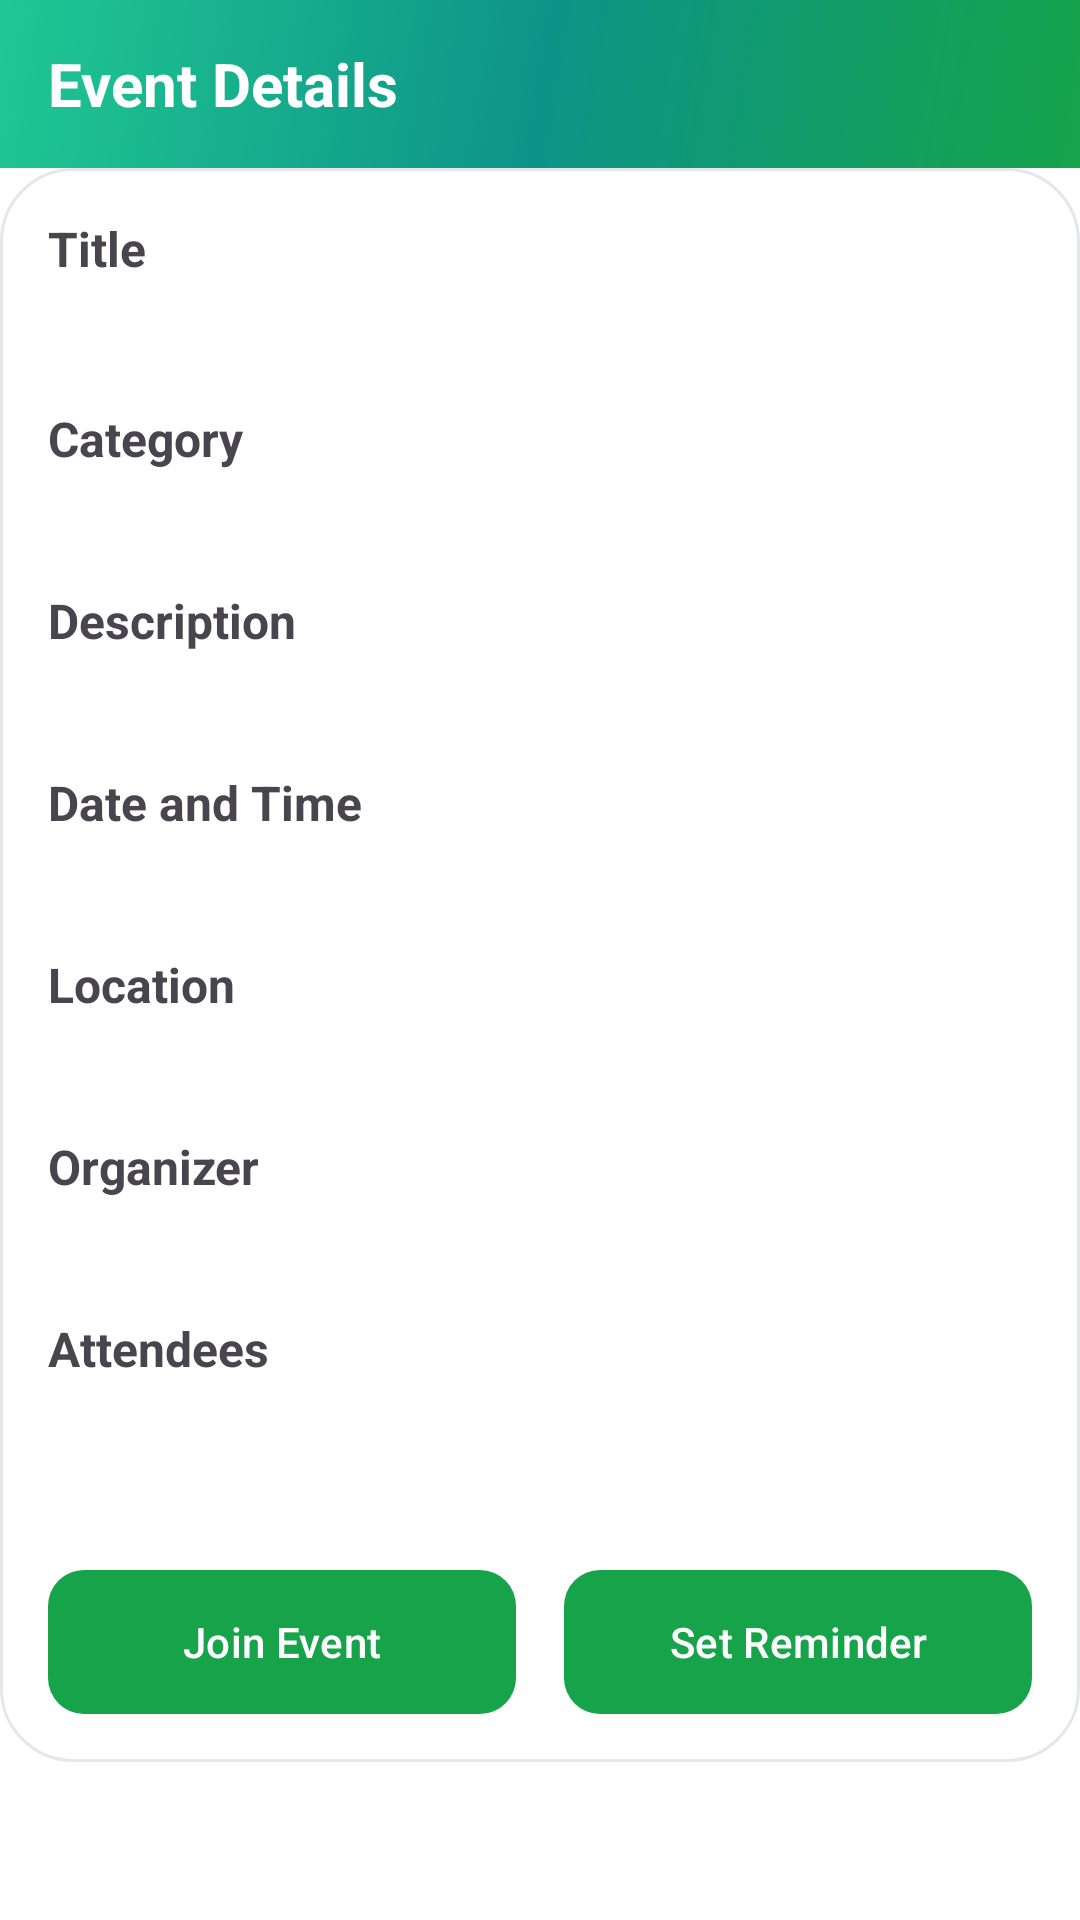

The Android layout XML behind this screen, and the referenced resources:
<!-- AndroidManifest.xml: application theme Theme.NearTalk -->
<!-- res/layout/fragment_event_details.xml -->
<?xml version="1.0" encoding="utf-8"?>
<ScrollView xmlns:android="http://schemas.android.com/apk/res/android"
    xmlns:app="http://schemas.android.com/apk/res-auto"
    android:layout_width="match_parent"
    android:layout_height="match_parent"
    xmlns:tools="http://schemas.android.com/tools"
    android:background="@android:color/white">

    <LinearLayout
        android:layout_width="match_parent"
        android:layout_height="wrap_content"
        android:orientation="vertical">

        
        <LinearLayout
            android:layout_width="match_parent"
            android:layout_height="56dp"
            android:background="@drawable/gradient_background"
            android:gravity="center_vertical"
            android:paddingHorizontal="16dp">

            <TextView
                android:layout_width="wrap_content"
                android:layout_height="wrap_content"
                android:text="Event Details"
                android:textSize="20sp"
                android:textStyle="bold"
                android:textColor="@android:color/white" />
        </LinearLayout>

        
        <LinearLayout
            android:layout_width="match_parent"
            android:layout_height="wrap_content"
            android:orientation="vertical"
            android:padding="16dp"
            android:background="@drawable/card_background">

            
            <TextView
                android:text="Title"
                android:textStyle="bold"
                android:textSize="16sp"
                android:layout_marginBottom="4dp"
                android:layout_width="wrap_content"
                android:layout_height="wrap_content"/>
            <TextView
                android:id="@+id/tvEventTitle"
                android:textColor="@color/black"
                android:textSize="16sp"
                android:layout_marginBottom="16dp"
                android:layout_width="match_parent"
                android:layout_height="wrap_content"/>

            
            <TextView
                android:text="Category"
                android:textStyle="bold"
                android:textSize="16sp"
                android:layout_marginBottom="4dp"
                android:layout_width="wrap_content"
                android:layout_height="wrap_content"/>
            <TextView
                android:id="@+id/tvEventCategory"
                android:textColor="@color/black"
                android:layout_marginBottom="16dp"
                android:layout_width="match_parent"
                android:layout_height="wrap_content"/>

            
            <TextView
                android:text="Description"
                android:textStyle="bold"
                android:textSize="16sp"
                android:layout_marginBottom="4dp"
                android:layout_width="wrap_content"
                android:layout_height="wrap_content"/>
            <TextView
                android:id="@+id/tvEventDescription"
                android:textColor="@color/black"
                android:layout_marginBottom="16dp"
                android:layout_width="match_parent"
                android:layout_height="wrap_content"/>

            
            <TextView
                android:text="Date and Time"
                android:textStyle="bold"
                android:textSize="16sp"
                android:layout_marginBottom="4dp"
                android:layout_width="wrap_content"
                android:layout_height="wrap_content"/>
            <TextView
                android:id="@+id/tvEventDateTime"
                android:textColor="@color/black"
                android:layout_marginBottom="16dp"
                android:layout_width="match_parent"
                android:layout_height="wrap_content"/>

            
            <TextView
                android:text="Location"
                android:textStyle="bold"
                android:textSize="16sp"
                android:layout_marginBottom="4dp"
                android:layout_width="wrap_content"
                android:layout_height="wrap_content"/>
            <TextView
                android:id="@+id/tvEventLocation"
                android:textColor="@color/black"
                android:layout_marginBottom="16dp"
                android:layout_width="match_parent"
                android:layout_height="wrap_content"/>

            
            <TextView
                android:text="Organizer"
                android:textStyle="bold"
                android:textSize="16sp"
                android:layout_marginBottom="4dp"
                android:layout_width="wrap_content"
                android:layout_height="wrap_content"/>
            <TextView
                android:id="@+id/tvEventOrganizer"
                android:textColor="@color/black"
                android:layout_marginBottom="16dp"
                android:layout_width="match_parent"
                android:layout_height="wrap_content"/>

            
            <TextView
                android:text="Attendees"
                android:textStyle="bold"
                android:textSize="16sp"
                android:layout_marginBottom="4dp"
                android:layout_width="wrap_content"
                android:layout_height="wrap_content"/>
            <TextView
                android:id="@+id/tvEventAttendees"
                android:textColor="@color/black"
                android:layout_marginBottom="16dp"
                android:layout_width="match_parent"
                android:layout_height="wrap_content"/>

            
            <LinearLayout
                android:layout_width="match_parent"
                android:layout_height="wrap_content"
                android:orientation="horizontal"
                android:gravity="center"
                android:layout_marginTop="24dp"
                android:weightSum="2">

                <com.google.android.material.button.MaterialButton
                    android:id="@+id/btnJoinEvent"
                    android:text="Join Event"
                    android:textColor="@android:color/white"
                    android:layout_width="0dp"
                    android:layout_weight="1"
                    android:layout_marginEnd="8dp"
                    android:layout_height="wrap_content"
                    android:background="@drawable/button_gradient"/>

                <com.google.android.material.button.MaterialButton
                    android:id="@+id/btnSetReminder"
                    android:text="Set Reminder"
                    android:textColor="@android:color/white"
                    android:layout_width="0dp"
                    android:layout_weight="1"
                    android:layout_marginStart="8dp"
                    android:layout_height="wrap_content"
                    android:background="@drawable/button_gradient"/>
            </LinearLayout>

        </LinearLayout>
    </LinearLayout>
</ScrollView>
<!-- resources referenced by this layout -->
<resources>
  <color name="black">#FF000000</color>
  <!-- drawable button_gradient (drawable) -->
  <?xml version="1.0" encoding="utf-8"?>
  <selector xmlns:android="http://schemas.android.com/apk/res/android">
      <item android:state_pressed="true">
          <shape android:shape="rectangle">
              <corners android:radius="@dimen/button_radius" />
              <gradient
                  android:type="linear"
                  android:angle="0"
                  android:startColor="@color/colorPrimaryDark"
                  android:endColor="@color/colorAccent" />
          </shape>
      </item>
      <item>
          <shape android:shape="rectangle">
              <corners android:radius="@dimen/button_radius" />
              <gradient
                  android:type="linear"
                  android:angle="0"
                  android:startColor="@color/colorPrimary"
                  android:endColor="@color/colorAccent" />
          </shape>
      </item>
  </selector>
  <!-- drawable card_background (drawable) -->
  <?xml version="1.0" encoding="utf-8"?>
  <shape xmlns:android="http://schemas.android.com/apk/res/android">
      <solid android:color="@color/card_background" />
      <corners android:radius="@dimen/card_radius" />
      <stroke android:width="1dp" android:color="@color/input_border" />
  </shape>
  <!-- drawable gradient_background (drawable) -->
  <?xml version="1.0" encoding="utf-8"?>
  <shape xmlns:android="http://schemas.android.com/apk/res/android">
      <gradient
          android:type="linear"
          android:angle="135"
          android:startColor="@color/gradient_start"
          android:centerColor="@color/gradient_middle"
          android:endColor="@color/gradient_end" />
  </shape>
  <style name="Theme.NearTalk" parent="Base.Theme.NearTalk" />
  <dimen name="button_radius">12dp</dimen>
  <color name="colorPrimaryDark">#15803d</color>
  <color name="colorAccent">#1BA698</color>
  <color name="colorPrimary">#16a34a</color>
  <color name="card_background">#ffffff</color>
  <dimen name="card_radius">24dp</dimen>
  <color name="input_border">#e5e7eb</color>
  <color name="gradient_start">#16a34a</color>
  <color name="gradient_middle">#0d9488</color>
  <color name="gradient_end">#20C793</color>
  <style name="Base.Theme.NearTalk" parent="Theme.Material3.DayNight.NoActionBar">
          
          <item name="colorPrimary">@color/colorPrimary</item>
          <item name="colorPrimaryContainer">@color/colorPrimary</item>
          <item name="colorOnPrimary">@color/text_primary</item>
  
          
          <item name="colorSecondary">@color/colorAccent</item>
          <item name="colorSecondaryContainer">@color/colorAccent</item>
          <item name="colorOnSecondary">@color/text_primary</item>
  
          
          <item name="colorSurface">@color/card_background</item>
          <item name="colorOnSurface">@color/text_dark</item>
  
          
          <item name="materialButtonStyle">@style/Widget.Material3.Button</item>
  
          
          <item name="android:buttonStyle">@style/MyButtonStyle</item>
  
  
  
      </style>
  <color name="text_primary">#ffffff</color>
  <color name="text_dark">#1f2937</color>
  <style name="MyButtonStyle" parent="Widget.Material3.Button">
          <item name="android:backgroundTint">@null</item>
          <item name="backgroundTint">@null</item>
          <item name="android:background">@null</item>
      </style>
</resources>
